Labelled photos from "pokemon", an image-classification folder in josunesorbet/pokemon. The possible labels are: Abra, Aerodactyl, Alakazam, Alolan Sandslash, Arbok, Arcanine, Articuno, Beedrill, Bellsprout, Blastoise, Bulbasaur, Butterfree, Caterpie, Chansey, Charizard, Charmander, Charmeleon, Clefable, Clefairy, Cloyster, Cubone, Dewgong, Diglett, Ditto, Dodrio, Doduo, Dragonair, Dragonite, Dratini, Drowzee, Dugtrio, Eevee, Ekans, Electabuzz, Electrode, Exeggcute, Exeggutor, Farfetchd, Fearow, Flareon, Gastly, Gengar, Geodude, Gloom, Golbat, Goldeen, Golduck, Golem, Graveler, Grimer, Growlithe, Gyarados, Haunter, Hitmonchan, Hitmonlee, Horsea, Hypno, Ivysaur, Jigglypuff, Jolteon, Jynx, Kabuto, Kabutops, Kadabra, Kakuna, Kangaskhan, Kingler, Koffing, Krabby, Lapras, Lickitung, Machamp, Machoke, Machop, Magikarp, Magmar, Magnemite, Magneton, Mankey, Marowak, Meowth, Metapod, Mew, Mewtwo, Moltres, Mr Mime, Muk, Nidoking, Nidoqueen, Nidorina, Nidorino, Ninetales, Oddish, Omanyte, Omastar, Onix, Paras, Parasect, Persian, Pidgeot, Pidgeotto, Pidgey, Pikachu, Pinsir, Poliwag, Poliwhirl, Poliwrath, Ponyta, Porygon, Primeape, Psyduck, Raichu, Rapidash, Raticate, Rattata, Rhydon, Rhyhorn, Sandshrew, Sandslash, Scyther, Seadra, Seaking, Seel, Shellder, Slowbro, Slowpoke, Snorlax, Spearow, Squirtle, Starmie, Staryu, Tangela, Tauros, Tentacool, Tentacruel, Vaporeon, Venomoth, Venonat, Venusaur, Victreebel, Vileplume, Voltorb, Vulpix, Wartortle, Weedle, Weepinbell, Weezing, Wigglytuff, Zapdos, Zubat.

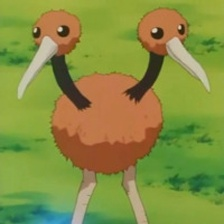
Label: Doduo

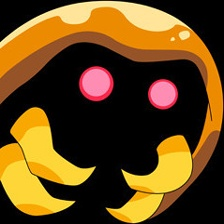
Label: Kabuto

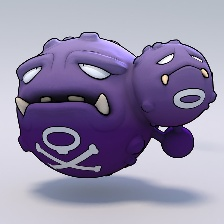
Label: Weezing

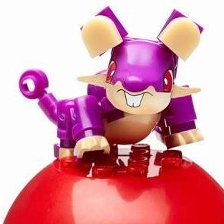
Label: Rattata

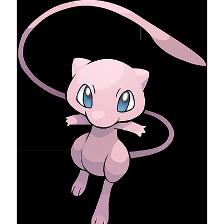
Label: Mew

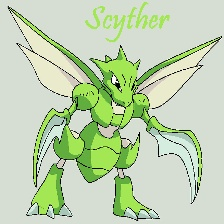
Label: Scyther
